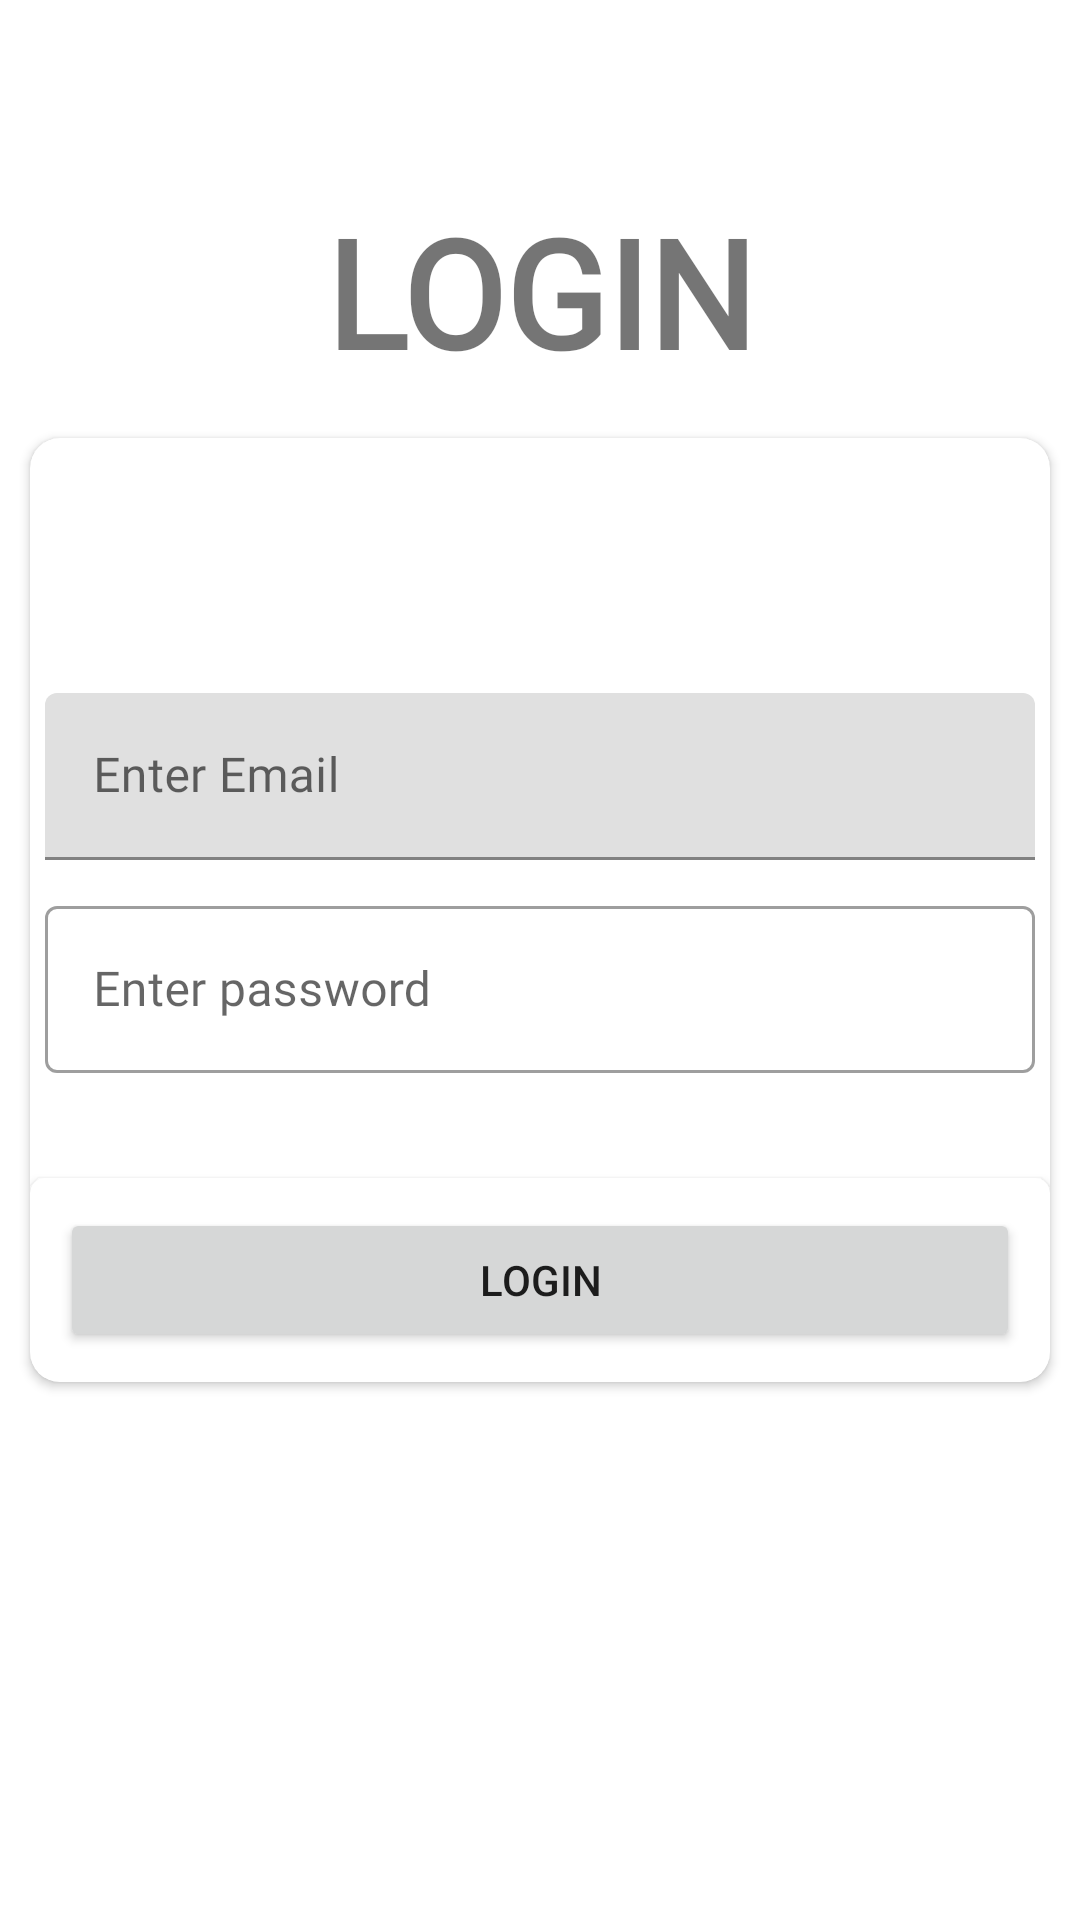

This screen was rendered from an Android layout file. Write that file and the resources it references.
<!-- AndroidManifest.xml: activity theme AppTheme -->
<!-- res/layout/activity_login.xml -->
<?xml version="1.0" encoding="utf-8"?>
<androidx.constraintlayout.widget.ConstraintLayout xmlns:android="http://schemas.android.com/apk/res/android"
    xmlns:app="http://schemas.android.com/apk/res-auto"
    xmlns:tools="http://schemas.android.com/tools"
    android:id="@+id/main_activi"
    android:layout_width="match_parent"
    android:layout_height="match_parent"
    tools:context=".LoginActivity">


    <TextView
        android:id="@+id/login_title"
        android:layout_width="match_parent"
        android:layout_height="wrap_content"
        android:fontFamily="@font/montserratextrabold"
        android:text="LOGIN"
        android:textAlignment="center"
        android:textAllCaps="true"
        android:textSize="50sp"
        android:textStyle="bold"
        app:layout_constraintBottom_toTopOf="@+id/cardView2"
        app:layout_constraintEnd_toEndOf="parent"
        app:layout_constraintHorizontal_bias="1.0"
        app:layout_constraintStart_toStartOf="parent"
        app:layout_constraintTop_toTopOf="parent"
        app:layout_constraintVertical_bias="0.8" />

    <androidx.cardview.widget.CardView
        android:id="@+id/cardView2"
        android:layout_width="match_parent"
        android:layout_height="wrap_content"
        android:layout_margin="10dp"
        app:cardCornerRadius="10dp"
        app:layout_constraintBottom_toBottomOf="parent"
        app:layout_constraintTop_toTopOf="@id/login_title"
        app:layout_constraintVertical_bias="0.3"
        tools:layout_editor_absoluteX="0">

        <LinearLayout
            android:layout_width="match_parent"
            android:layout_height="match_parent"
            android:orientation="vertical">


            <RelativeLayout
                android:layout_width="match_parent"
                android:layout_height="wrap_content"
                android:layout_marginTop="80dp">


                <com.google.android.material.textfield.TextInputLayout
                    android:layout_margin="5dp"
                    android:id="@+id/login_phone_number"
                    android:layout_width="match_parent"
                    android:layout_height="wrap_content"
                    android:hint="Enter Email"
                    app:startIconDrawable="@drawable/person">


                    <com.google.android.material.textfield.TextInputEditText
                        android:id="@+id/login_username"
                        android:layout_width="match_parent"
                        android:layout_height="match_parent"
                        android:fontFamily="@font/muli_semibold"
                        android:inputType="textEmailAddress"
                        android:textCursorDrawable="@null" />

                </com.google.android.material.textfield.TextInputLayout>


                <com.google.android.material.textfield.TextInputLayout
                    android:layout_margin="5dp"
                    android:id="@+id/login_password"
                    style="@style/Widget.MaterialComponents.TextInputLayout.OutlinedBox"
                    android:layout_width="match_parent"
                    android:layout_height="wrap_content"
                    android:layout_below="@id/login_phone_number"
                    android:hint="Enter password"
                    app:startIconDrawable="@drawable/field_password_icon">


                    <com.google.android.material.textfield.TextInputEditText
                        android:id="@+id/login_password_editText"
                        android:layout_width="match_parent"
                        android:layout_height="match_parent"
                        android:fontFamily="@font/muli"
                        android:inputType="textPassword" />

                </com.google.android.material.textfield.TextInputLayout>


                <RelativeLayout
                    android:id="@+id/forget_password_block"
                    android:layout_width="match_parent"
                    android:layout_height="wrap_content"
                    android:layout_below="@id/login_password"
                    android:layout_marginTop="10dp">


                    <Button
                        android:layout_width="wrap_content"
                        android:layout_height="wrap_content"
                        android:layout_alignParentEnd="true"
                        android:layout_alignParentRight="true"

                        android:text="Forgot Password"
                        android:visibility="gone" />

                </RelativeLayout>


                <androidx.cardview.widget.CardView
                    android:layout_width="match_parent"
                    android:layout_height="wrap_content"
                    android:layout_below="@id/forget_password_block"
                    android:layout_centerHorizontal="true"
                    android:layout_marginTop="20dp"
                    app:cardCornerRadius="5dp">

                    <Button
                        android:id="@+id/login_button"
                        android:layout_width="match_parent"
                        android:layout_height="wrap_content"
                        android:layout_margin="10dp"
                        android:text="login"
                        android:transitionName="transition_login" />
                </androidx.cardview.widget.CardView>


                <RelativeLayout
                    android:layout_width="wrap_content"
                    android:layout_height="wrap_content"
                    android:layout_centerInParent="true"
                    android:elevation="8dp"
                    android:padding="20dp">


                    <ProgressBar
                        android:id="@+id/progress_bar_login"
                        android:layout_width="wrap_content"
                        android:layout_height="wrap_content"
                        android:layout_centerInParent="true"

                        android:visibility="gone" />


                </RelativeLayout>


            </RelativeLayout>


        </LinearLayout>


    </androidx.cardview.widget.CardView>

</androidx.constraintlayout.widget.ConstraintLayout>
<!-- resources referenced by this layout -->
<resources>

</resources>
